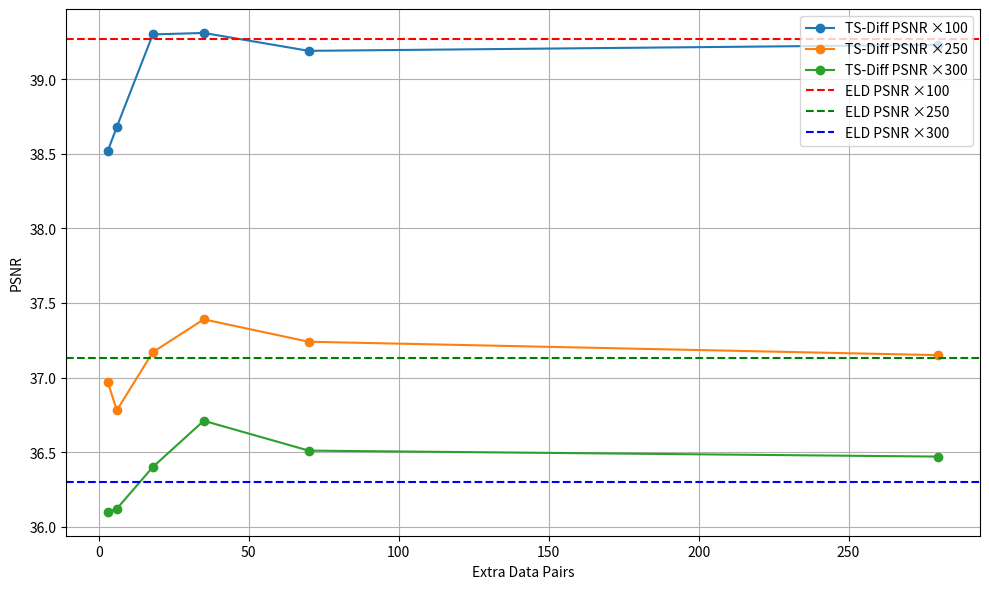
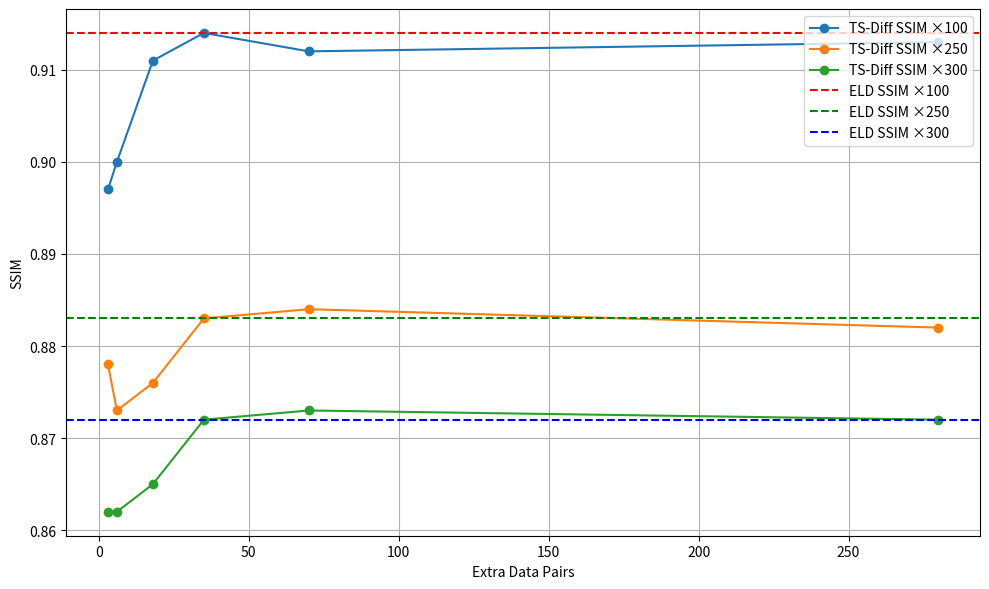

These charts were generated, in order, by the following Python code:
import matplotlib.pyplot as plt

# 数据
extra_data_pairs = [3, 6, 18, 35, 70, 280]

# PSNR 数据
psnr_100 = [38.52, 38.68, 39.30, 39.31, 39.19, 39.23]
psnr_250 = [36.97, 36.78, 37.17, 37.39, 37.24, 37.15]
psnr_300 = [36.10, 36.12, 36.40, 36.71, 36.51, 36.47]

# SSIM 数据
ssim_100 = [0.897, 0.900, 0.911, 0.914, 0.912, 0.913]
ssim_250 = [0.878, 0.873, 0.876, 0.883, 0.884, 0.882]
ssim_300 = [0.862, 0.862, 0.865, 0.872, 0.873, 0.872]

# 基准线数据
psnr_baseline_100 = 39.27
ssim_baseline_100 = 0.914
psnr_baseline_250 = 37.13
ssim_baseline_250 = 0.883
psnr_baseline_300 = 36.30
ssim_baseline_300 = 0.872

# 绘制 PSNR 曲线
plt.figure(figsize=(10, 6))
plt.plot(extra_data_pairs, psnr_100, marker='o', label='TS-Diff PSNR ×100')
plt.plot(extra_data_pairs, psnr_250, marker='o', label='TS-Diff PSNR ×250')
plt.plot(extra_data_pairs, psnr_300, marker='o', label='TS-Diff PSNR ×300')

# 添加基准线
plt.axhline(y=psnr_baseline_100, color='r', linestyle='--', label='ELD PSNR ×100')
plt.axhline(y=psnr_baseline_250, color='g', linestyle='--', label='ELD PSNR ×250')
plt.axhline(y=psnr_baseline_300, color='b', linestyle='--', label='ELD PSNR ×300')

# 图表设置
plt.xlabel("Extra Data Pairs")
plt.ylabel("PSNR")
plt.grid()
plt.legend(loc='upper right')  # 图例统一放在右上角
plt.tight_layout()
plt.savefig("psnr_with_baseline.png", dpi=300)
plt.show()

# 绘制 SSIM 曲线
plt.figure(figsize=(10, 6))
plt.plot(extra_data_pairs, ssim_100, marker='o', label='TS-Diff SSIM ×100')
plt.plot(extra_data_pairs, ssim_250, marker='o', label='TS-Diff SSIM ×250')
plt.plot(extra_data_pairs, ssim_300, marker='o', label='TS-Diff SSIM ×300')

# 添加基准线
plt.axhline(y=ssim_baseline_100, color='r', linestyle='--', label='ELD SSIM ×100')
plt.axhline(y=ssim_baseline_250, color='g', linestyle='--', label='ELD SSIM ×250')
plt.axhline(y=ssim_baseline_300, color='b', linestyle='--', label='ELD SSIM ×300')

# 图表设置
plt.xlabel("Extra Data Pairs")
plt.ylabel("SSIM")
plt.grid()
plt.legend(loc='upper right')  # 图例统一放在右上角
plt.tight_layout()
plt.savefig("ssim_with_baseline.png", dpi=300)
plt.show()